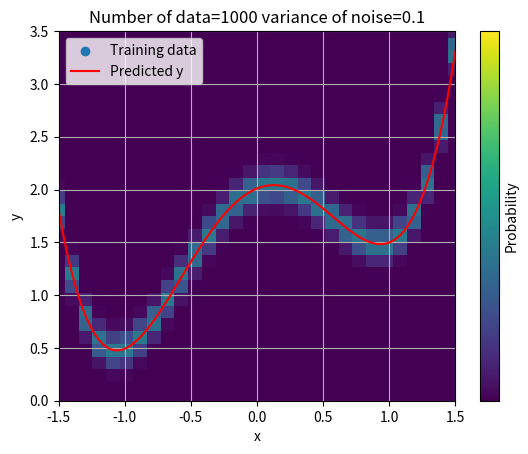

This figure's Python source:
'''
[redacted]
'''
import random

import numpy as np
import matplotlib.pyplot as plt

def generate_data(coef, num_points, ndim, noise_variance, xmin=-1.5, xmax=1.5):
    '''
    Generate training data.

    Parameters
    ----------
    coef : list
        coefficients of the polynomial

    num_points : int
        number of points in the data

    n_dim : int
        number of dimention of the data

    noise_variance: float
        variance of additional noise

    xmin : float
        minimum value of the input data

    xmax : float
        maximum value of the input data
    '''

    X = np.zeros(num_points)
    Y = np.zeros(num_points)
    noised_Y = np.zeros(num_points)

    for i in range(num_points):
        X[i] = random.uniform(xmin, xmax)

        for j in range(ndim + 1):
            Y[i] += coef[j]*X[i]**j

        noised_Y[i] = np.random.normal(loc=Y[i], scale=noise_variance)

    return X, noised_Y

def fit_predict(X, Y, pred_ndim, m, lamb, num_data, noise_variance):
    '''
    Fit data to estimate parameter w, and predict y for each x.

    Parameters
    ----------
    X: array_like
        training data (input)

    Y: array_like
        training data (output)
    pred_ndim: int
       dimention of the polynomial model
    coef: list
        coefficients of the polynomial
    m: array_like
        expectation vector of the prior distribution

    lamb: array_like
        precision matrix of the prior distribution

    num_data: int
        number of training data
    noise_variance: float
        variance of additional noise
    '''
    #set of input vector represented as (1, x, x^2, x^3...)
    input_vecs = np.zeros((num_data, pred_ndim+1))
    #sigma_{n=1}^N x_n x_n^T for new precision matrix
    sum1 = np.zeros((pred_ndim+1, pred_ndim+1))
    #sigma_{n=1}^N y_n x_n for new expectation vector
    sum2 = np.c_[np.zeros(pred_ndim+1)]

    #create input_vecs
    for i in range(num_data):
        for j in range(pred_ndim+1):
            input_vecs[i][j] = X[i]**j
        #use each input vector to calculate sum1 and sum2
        sum1 = sum1 + np.dot(input_vecs[[i]].T, input_vecs[[i]])
        sum2 = sum2 + Y[i] * input_vecs[[i]].T
    #new precision matrix
    lamb_hat = noise_variance * sum1 + lamb
    #new expectation vector
    m_hat = np.linalg.inv(lamb_hat).dot(noise_variance * sum2 + lamb.dot(m.T))

    xmin_pred = -1.5
    xmax_pred = 1.5

    pred_x = np.linspace(xmin_pred, xmax_pred, 100)
    pred_y = np.zeros(100)
    for i in range(100):
        for j in range(pred_ndim+1):
            pred_y[i] = pred_y[i] + m_hat[j] * pred_x[i]**j

    #plot predicted function and training data
    plt.scatter(X, Y, label="Training data")
    plt.plot(pred_x, pred_y, c='red', label="Predicted y")
    plt.legend()
    plt.title("Number of data=" + str(num_data) + " variance of noise=" + str(noise_variance))
    plt.xlabel("x")
    plt.ylabel("y")
    plt.xlim(xmin_pred, xmax_pred)
    plt.ylim(0, 3.5)
    plt.grid()
    plt.show()

    return lamb_hat, m_hat

def probability(pred_ndim, num_data, noise_variance, lamb_hat, m_hat):
    '''
    Calculate probabity of predicted y.

    Parameters
    ----------
    pred_ndim: int
       dimention of the polynomial model
    noise_variance: float
        variance of additional noise
    lamb_hat: array_like
        precision matrix of posterior distribution
    m_hat: array_like
        expectation vector of posterior distribution
    '''

    xmin_probability_density = -1.5
    xmax_probability_density = 1.5

    N = 30 #levels of color plot
    x = np.linspace(xmin_probability_density, xmax_probability_density, N)
    y = np.linspace(0, 3.5, N)
    probability = np.zeros((N, N))

    for i in range(N):
        predicted_input_vector = np.zeros(pred_ndim+1)

        for k in range(pred_ndim+1):
            predicted_input_vector[k] = x[i]**k

        m_ast = np.dot(m_hat.T, predicted_input_vector.T)
        lamb_ast = 1.0/noise_variance \
                + predicted_input_vector.dot(np.linalg.solve(lamb_hat, predicted_input_vector))

        for j in range(N):
            probability[j][i] = normal_distribution(y[j], m_ast, lamb_ast)

    # color plot probability
    x, y = np.meshgrid(x, y)
    plt.pcolor(x, y, probability)
    cbar = plt.colorbar(ticks=[]) #no ticks for colorbar
    cbar.set_label('Probability')
    plt.title("Number of data=" + str(num_data) + " variance of noise=" + str(noise_variance))
    plt.clim(0, 100)
    plt.xlabel('x')
    plt.ylabel('y')
    plt.xlim(xmin_probability_density, xmax_probability_density)
    plt.ylim(0, 3.5)
    plt.show()

def normal_distribution(x, mu, lamb):
    '''
    One dimentional normal distribution

    Parameters
    ----------
    x: float
        input value
    mu: float
        expectation
    lamb: float
        precision
    '''

    cov = 1.0 / lamb

    return 1.0/(np.sqrt(2.0*np.pi)*cov**2)*np.exp(-(x-mu)**2/(2.0*cov**2))

def main():
    pred_ndim = 4
    data_ndim = 4

    coef = [2, 0.5, -2, 0, 1] #Ground truth coefficients

    num_data = 1000
    noise_variance = 0.1

    #Hyper parameters for prior distribution
    mu = np.ones(pred_ndim+1)
    lamb = np.zeros(pred_ndim+1)

    #Generate training data
    X, Y = generate_data(coef, num_data, data_ndim, noise_variance)

    lamb_hat, mu_hat = fit_predict(X, Y, pred_ndim, mu, lamb, num_data, noise_variance)

    probability(pred_ndim, num_data, noise_variance, lamb_hat, mu_hat)

if __name__ == "__main__":
    main()

